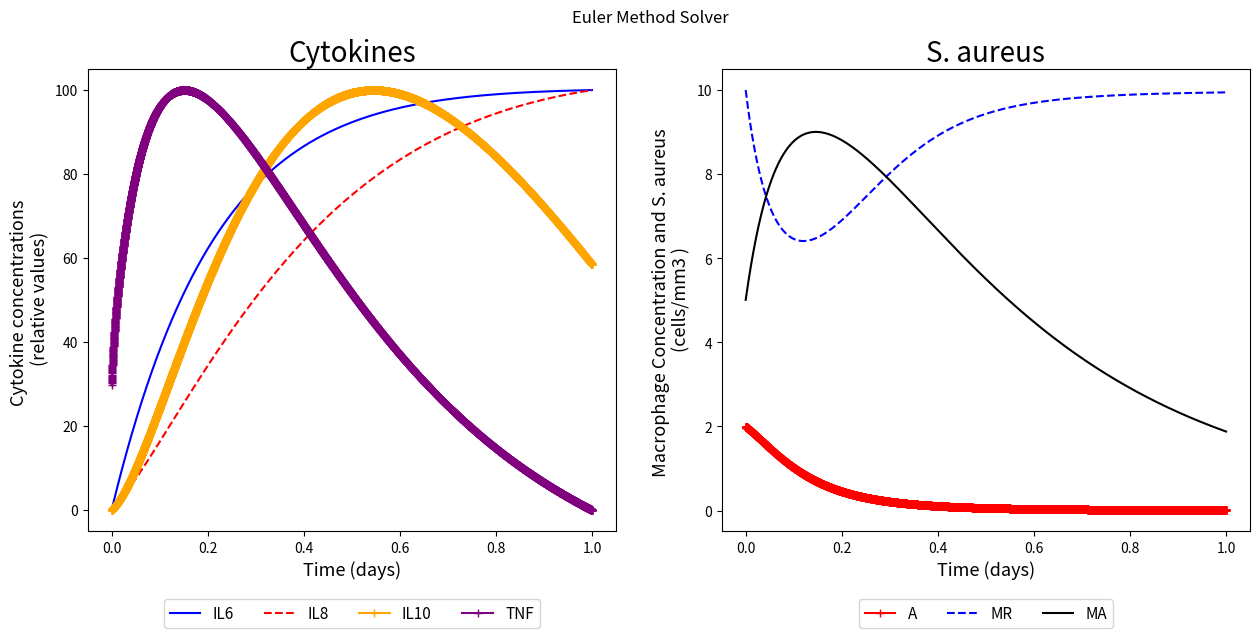

Source code (Python):
# -*- coding: utf-8 -*-
"""01_Cytokines_SAureus_EULER.ipynb

Automatically generated by Colaboratory.

Original file is located at
    https://colab.research.google.com/<link-removed>
[redacted]
"""

import matplotlib.pyplot as plt
import numpy as np

# Some setting for the small code
ttot = 1

# Dirty copy of all constans
k_MA = 2.51
k_MR = 6
MR_max = 5
deltaT = pow(10, -4)

# Initial condition
A = 2.0
MA = 5
MR = 10
TNF = 0.17
IL10 = 0.7
IL6 = 0
IL8 = 0

n_610 = 34.8
n_66 = 560
n_6TNF = 185
n_810 = 17.4
n_8TNF = 185
n_106 = 560
n_TNF10 = 17.4
n_TNF6 = 560
n_M10 = 4.35
n_MTNF = 0.1

h_106 = 3.68
h_6TNF = 2
h_66 = 1
h_610 = 4
h_8TNF = 3
h_810 = 1.5
h_TNF10 = 3
h_TNF6 = 2
h_M10 = 0.3
h_MTNF = 3.16

k_TNFM = 1.5
k_TNF = 200
q_TNF = 0.14

k_6m = 0.01
k_6TNF = 0.81
k_6 = 4.64
q_IL6 = 0.6

k_8m = 0.056
k_8TNF = 0.56
k_8 = 0.464
q_IL8 = 0.2

k_10m = 0.19
k_106 = 0.191
k_10 = 1.1
q_IL10 = 0.15

beta_A = 0.02
k_A = 50.0
m_A = 0.9
m_Mr = 0.033
m_Ma = 0.07
k_m = 0.0414
k_MTNF = 8.65

t = 0

# All vectors storing data for A,MR,MA,F,IL8,IL10,IL6, TNF, and t, since
# they have the same length, I just set all equal to Sto_A

num_term = int((ttot - t) / deltaT)
out_A = [0] * ((num_term) + 1)
out_MA = [0] * ((num_term) + 1)
out_MR = [0] * ((num_term) + 1)
out_IL10 = [0] * ((num_term) + 1)
out_IL8 = [0] * ((num_term) + 1)
out_IL6 = [0] * ((num_term) + 1)
out_TNF = [0] * ((num_term) + 1)
out_t = [0] * ((num_term) + 1)

out_A[0] = 100000000
out_MA[0] = MA
out_MR[0] = MR
out_IL10[0] = IL10
out_IL6[0] = IL6
out_IL8[0] = IL8
out_TNF[0] = TNF
out_t[0] = t
turn = 0

while t < ttot:

    # We need to add the terms that will represent that the bacteria
    # will reduce with phagocitosys. I have added this last term
    # but we need to check that
    Anext = (beta_A * (1 - (A / k_A)) * A - m_A * A * MA) * deltaT + A
    # print(Anext)
    # BMQ -> Regarding macrophages I believe the terms that show at
    # the equations of the cytokynes multiplying them should also
    # be present at their equations. Please check that!
    MAnext = ((k_m + k_MTNF * pow(TNF, h_MTNF) / (pow(n_MTNF, h_MTNF) + pow(TNF, h_MTNF)) * (pow(n_M10, h_M10) / (pow(n_M10, h_M10) + pow(IL10, h_M10)))) * MR * A - k_MA * MA) * deltaT + MA
    # I change this equation back because according to the signal map, IL-6, IL-10, IL-8, and TNF-alpha does not affect Macrophage directly
    # BMQ
    # I removed the logistic term to test
    MRnext = ((-(k_m + k_MTNF * (pow(TNF, h_MTNF) / (pow(n_MTNF, h_MTNF) + pow(TNF, h_MTNF))) * (pow(n_M10, h_M10) / (pow(n_M10, h_M10) + pow(IL10, h_M10)))) * MR * A + k_MR * MR) + k_MR * MR * (1 - MR / MR_max)) * deltaT + MR
    # BMQ
    # I also edited the equations of the citokynes
    IL10next = ((k_10m + k_106 * (pow(IL6, h_106) / (pow(n_106, h_106) + pow(IL6, h_106)))) * MA - k_10 * (IL10 - q_IL10)) * deltaT + IL10
    IL6next = ((k_6m + k_6TNF * (pow(TNF, h_6TNF) / (pow(n_6TNF, h_6TNF) + pow(TNF, h_6TNF))) * (pow(n_66, h_66) / (pow(n_66, h_66) + pow(IL6, h_66))) * (pow(n_610, h_610) / (pow(n_610, h_610) + pow(IL10, n_610)))) * MA - k_6 * (IL6 - q_IL6)) * deltaT + IL6
    IL8next = ((k_8m + k_8TNF * (pow(TNF, h_8TNF) / (pow(TNF, h_8TNF) + pow(n_8TNF, h_8TNF))) * (pow(n_810, h_810) / (pow(n_810, h_810) + pow(IL10, h_810)))) * MA - k_8 * (IL8 - q_IL8)) * deltaT + IL8
    TNFnext = ((k_TNFM * (pow(n_TNF6, h_TNF6) / (pow(n_TNF6, h_TNF6) + pow(IL6, h_TNF6))) * (pow(n_TNF10, h_TNF10) / (pow(n_TNF10, h_TNF10) + pow(IL10, h_TNF10)))) * MA - k_TNF * (TNF - q_TNF)) * deltaT + TNF
    # BMQ
    # that function that was used before was causing discontinuity
    # at some points so I removed
    t = t + deltaT

    # update the data
    out_A[turn] = Anext
    out_MR[turn] = MRnext
    out_MA[turn] = MAnext
    out_IL6[turn] = IL6next
    out_IL8[turn] = IL8next
    out_IL10[turn] = IL10next
    out_TNF[turn] = TNFnext
    out_t[turn] = t

    turn = turn + 1

    TNF = TNFnext
    IL8 = IL8next
    IL6 = IL6next
    IL10 = IL10next
    MR = MRnext
    MA = MAnext
    A = Anext

max_TNF = max(out_TNF)
max_IL8 = max(out_IL8)
max_IL6 = max(out_IL6)
max_IL10 = max(out_IL10)
min_TNF = min(out_TNF)
min_IL8 = min(out_IL8)
min_IL6 = min(out_IL6)
min_IL10 = min(out_IL10)

for k in range(len(out_TNF)):
    out_TNF[k] = 100 * (out_TNF[k] - min_TNF) / (max_TNF - min_TNF)
    out_IL6[k] = 100 * (out_IL6[k] - min_IL6) / (max_IL6 - min_IL6)
    out_IL8[k] = 100 * (out_IL8[k] - min_IL8) / (max_IL8 - min_IL8)
    out_IL10[k] = 100 * (out_IL10[k] - min_IL10) / (max_IL10 - min_IL10)

time = np.arange(0,1+deltaT,deltaT)


fig, (ax1, ax2) = plt.subplots(1, 2)
fig.suptitle('Euler Method Solver')

#Cytokines
ax1.plot(time, out_IL6, 'b', label="IL6")
ax1.plot(time, out_IL8, 'r--', label="IL8")
ax1.plot(time, out_IL10, 'orange' , marker = '+', label="IL10")
ax1.plot(time, out_TNF,'purple' , marker = '+', label="TNF")

ax1.set_title("Cytokines", fontsize = 20)
ax1.set_xlabel('Time (days)', fontsize = 13)
ax1.set_ylabel('Cytokine concentrations \n (relative values)', fontsize = 13)
ax1.legend( ncol = 4, bbox_to_anchor = (0.5,-0.13), loc='upper center', fontsize = 11)

#S.aureus
ax2.plot(time,out_A,'r' , marker = '+', label="A")
ax2.plot(time,out_MR, 'b--', label="MR")
ax2.plot(time,out_MA, 'black', label="MA")

ax2.set_title("S. aureus", fontsize = 20)
ax2.set_xlabel('Time (days)', fontsize = 13)
ax2.set_ylabel('Macrophage Concentration and S. aureus \n (cells/mm3 )', fontsize = 13)
ax2.legend( ncol = 4, bbox_to_anchor = (0.5,-0.13), loc='upper center', fontsize = 11)


fig.set_figwidth(15) 
fig.set_figheight(6) 
fig.savefig('EULER-Cytokines and S.aureus per day (OLD MATLAB CODE).png')

plt.show()